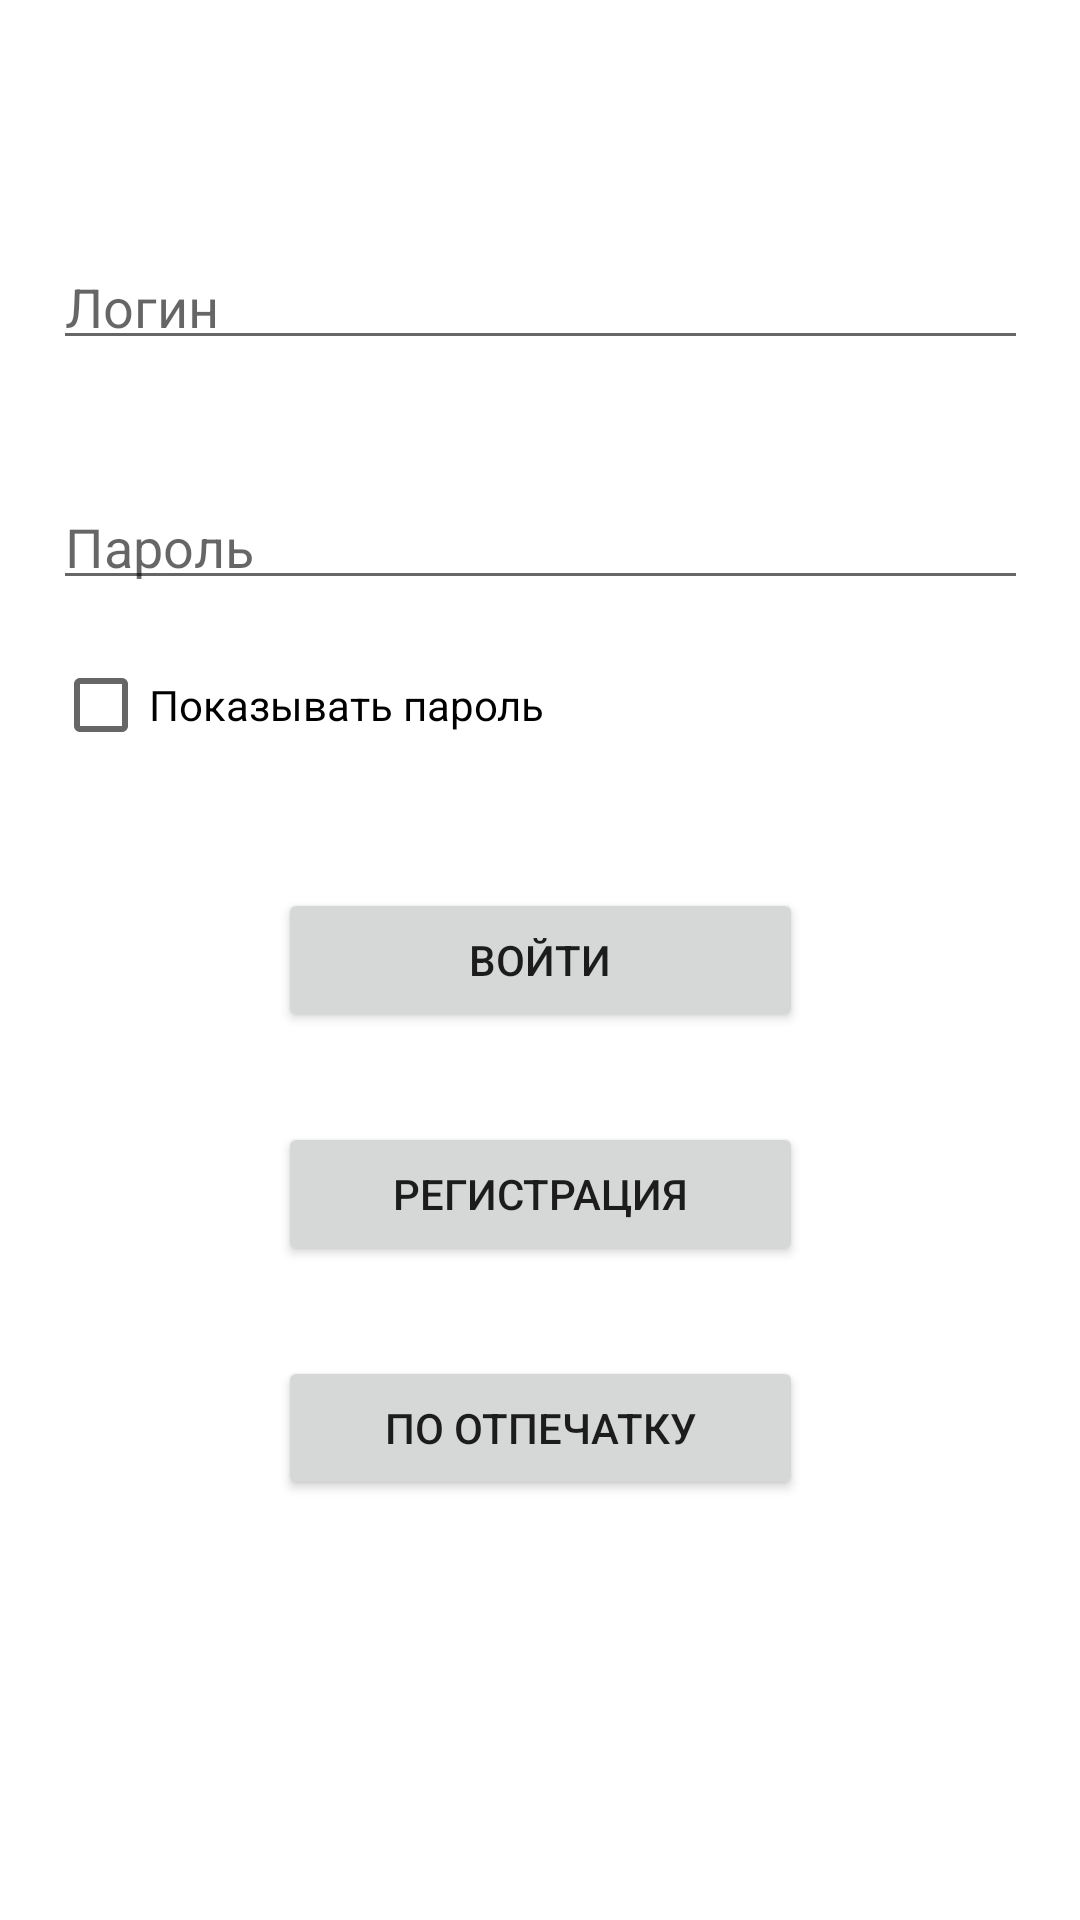

Layout XML and referenced resources for this Android screen:
<!-- AndroidManifest.xml: application theme Theme.SQLightNews -->
<!-- res/layout/activity_log_in.xml -->
<?xml version="1.0" encoding="utf-8"?>
<androidx.constraintlayout.widget.ConstraintLayout xmlns:android="http://schemas.android.com/apk/res/android"
    xmlns:app="http://schemas.android.com/apk/res-auto"
    xmlns:tools="http://schemas.android.com/tools"
    android:layout_width="match_parent"
    android:layout_height="match_parent"
    tools:context=".LogInActivity">
    <Button
        android:layout_width="175dp"
        android:layout_height="wrap_content"
        android:text="По отпечатку"
        app:layout_constraintEnd_toEndOf="parent"
        app:layout_constraintStart_toStartOf="parent"
        app:layout_constraintTop_toBottomOf="@id/btnRegistration"
        android:layout_marginTop="30sp"
        android:onClick="btnTouchClick"
        android:id="@+id/btnTouch"/>

    <EditText
        android:id="@+id/txtLogin"
        android:layout_width="325dp"
        android:layout_height="40dp"
        android:layout_marginTop="80sp"
        android:gravity="left"
        android:hint="Логин"
        android:text=""
        app:layout_constraintEnd_toEndOf="parent"
        app:layout_constraintStart_toStartOf="parent"
        app:layout_constraintTop_toTopOf="parent" />

    <EditText
        android:id="@+id/txtPassword"
        android:layout_width="325dp"
        android:layout_height="40dp"
        android:layout_marginTop="40sp"
        android:gravity="left"
        android:hint="Пароль"
        android:inputType="textPassword"
        android:text=""
        app:layout_constraintEnd_toEndOf="parent"
        app:layout_constraintStart_toStartOf="parent"
        app:layout_constraintTop_toBottomOf="@id/txtLogin" />

    <CheckBox
        android:id="@+id/showPassword"
        android:layout_width="325dp"
        android:layout_height="40dp"
        android:layout_marginTop="15sp"
        android:text="Показывать пароль"
        app:layout_constraintEnd_toEndOf="parent"
        app:layout_constraintStart_toStartOf="parent"
        app:layout_constraintTop_toBottomOf="@id/txtPassword" />

    <Button
        android:id="@+id/btnEnter"
        android:layout_width="175dp"
        android:layout_height="wrap_content"
        android:onClick="enterClick"
        android:text="Войти"
        app:layout_constraintBottom_toBottomOf="parent"
        app:layout_constraintEnd_toEndOf="parent"
        app:layout_constraintStart_toStartOf="parent"
        app:layout_constraintTop_toTopOf="parent" />

    <Button
        android:layout_width="175dp"
        android:layout_height="wrap_content"
        android:text="Регистрация"
        app:layout_constraintEnd_toEndOf="parent"
        app:layout_constraintStart_toStartOf="parent"
        app:layout_constraintTop_toBottomOf="@id/btnEnter"
        android:layout_marginTop="30sp"
        android:onClick="registrationClick"
        android:id="@+id/btnRegistration"/>

</androidx.constraintlayout.widget.ConstraintLayout>
<!-- resources referenced by this layout -->
<resources>
  <style name="Theme.SQLightNews" parent="Theme.MaterialComponents.DayNight.DarkActionBar">
          
          <item name="colorPrimary">@color/purple_500</item>
          <item name="colorPrimaryVariant">@color/purple_700</item>
          <item name="colorOnPrimary">@color/white</item>
          
          <item name="colorSecondary">@color/teal_200</item>
          <item name="colorSecondaryVariant">@color/teal_700</item>
          <item name="colorOnSecondary">@color/black</item>
          
          <item name="android:statusBarColor" tools:targetApi="l">?attr/colorPrimaryVariant</item>
          
      </style>
  <!-- not gathered from this repository: default colours our renderer supplied (Android Studio template values) -->
  <color name="purple_500">#FF6200EE</color>
  <color name="purple_700">#FF3700B3</color>
  <color name="teal_200">#FF03DAC5</color>
  <color name="teal_700">#FF018786</color>
  <color name="black">#FF000000</color>
  <color name="white">#FFFFFFFF</color>
</resources>
